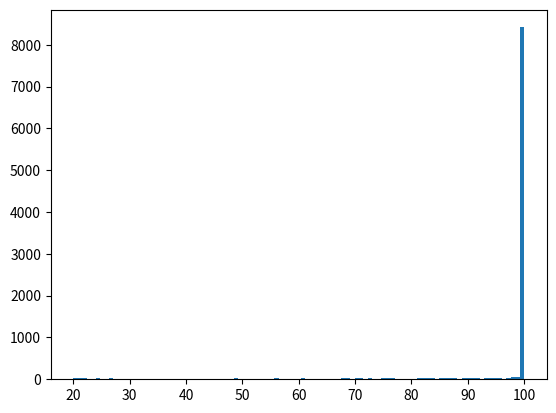

The matplotlib source for this figure: (Note: this script raises an exception after producing the figure.)
import random
import matplotlib.pyplot as plt
from scipy.stats import norm

n = 100
rho = .8
num_sims = 10000
beta = rho**0.5
alpha = (1 -rho)**0.5
prob_default = 0.1
tranche_cutoffs = [0, 0.2, 1]
# tranche_cutoffs = [0, 0.03, 0.07, 0.1, 0.15, 0.30, 1 ]
tranche_to_watch = 2 #(1 to num tranches)

# run simulation
z_default = norm.ppf(prob_default) # quantile function
max_defaults_protection = n * tranche_cutoffs[tranche_to_watch - 1]
wiped_out = n * tranche_cutoffs[tranche_to_watch ]
print (max_defaults_protection, wiped_out)

# histogram = [0] * (n+1)
trial_results = []
tranche_values = []
for _ in range(num_sims):
    M = random.gauss(0, 1)
    K = 0 # number of variables that are > 0
    for _ in range(n):
        R_i = beta * M + alpha * random.gauss(0, 1)
        if R_i < z_default:
            K += 1
    # histogram[K] += 1
    trial_results.append(K)
    tranch_value = wiped_out - min(wiped_out, max(0, K - max_defaults_protection))
    tranche_values.append(tranch_value)

# print(histogram)
print('Mean tranche value = ' + str(sum(tranche_values)/ num_sims))
plt.hist(tranche_values, bins=n+1, normed=0, align='mid')
plt.title('Distribution of Tranche Value in ' + str(num_sims) + ' trials')
plt.xlabel('Value')
plt.ylabel('Frequency')
plt.show()